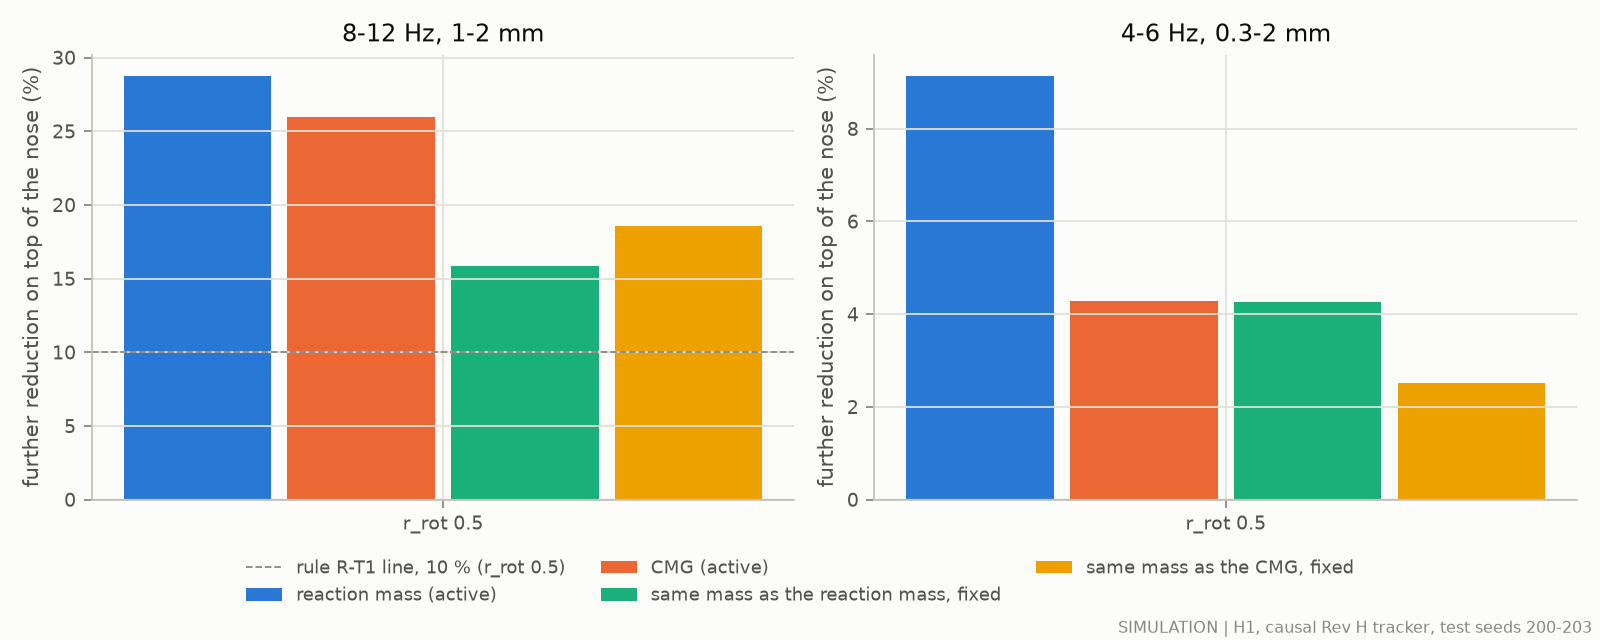

The table this chart was drawn from, first rows:
device, r_rot, band, further_reduction_pct
lrm, 0.5, 8-12Hz_1-2mm, 28.75
lrm, 0.5, 4-6Hz_all, 9.138
cmg, 0.5, 8-12Hz_1-2mm, 25.98
cmg, 0.5, 4-6Hz_all, 4.273
weight_lrm, 0.5, 8-12Hz_1-2mm, 15.87
weight_lrm, 0.5, 4-6Hz_all, 4.268
weight_cmg, 0.5, 8-12Hz_1-2mm, 18.55
weight_cmg, 0.5, 4-6Hz_all, 2.522
